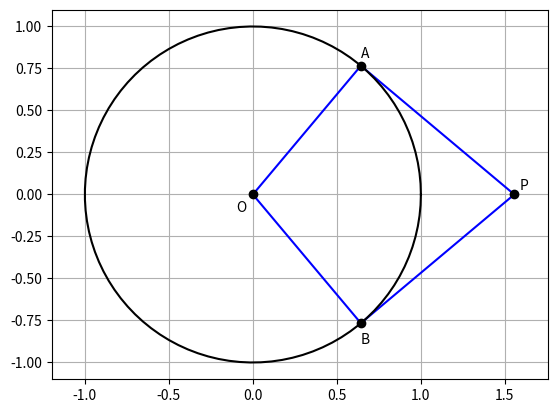

The script that saved this image: (Note: this script raises an exception after producing the figure.)
# CBSE (Class 10) -- Q5: tangents PA and PB from P make an angle of 80 degrees.
# Find angle AOB.
import numpy as np
import numpy.linalg as LA
import matplotlib.pyplot as plt

def line_gen(P, Q):
    return P + (Q - P)*np.linspace(0, 1, 20)

def circ_gen(O, r):
    t = np.linspace(0, 2*np.pi, 100)
    return O + r*np.vstack((np.cos(t), np.sin(t)))

O = np.array([[0], [0]])
r = 1
theta = np.deg2rad(80)                      # angle APB

# OP bisects angle APB, so OP = r/sin(theta/2)
P = np.array([[r/np.sin(theta/2)], [0]])

# angle POA = 90 - theta/2, A and B are symmetric about OP
phi = np.pi/2 - theta/2
A = r*np.array([[np.cos(phi)], [np.sin(phi)]])
B = r*np.array([[np.cos(phi)], [-np.sin(phi)]])

def angle(X, Y, Z):                         # angle XYZ in degrees
    u, v = X - Y, Z - Y
    return np.rad2deg(np.arccos((u.T @ v)/(LA.norm(u)*LA.norm(v))))[0, 0]

print("AOB =", angle(A, O, B), " APB =", angle(A, P, B),
      " OA.AP =", ((A - O).T @ (P - A))[0, 0])

for X, Y in [(O, A), (O, B), (P, A), (P, B)]:
    s = line_gen(X, Y)
    plt.plot(s[0], s[1], 'b')
c = circ_gen(O, r)
plt.plot(c[0], c[1], 'k')
for name, X, d in [('O', O, (-0.1, -0.1)), ('A', A, (0, 0.05)),
                   ('B', B, (0, -0.12)), ('P', P, (0.03, 0.03))]:
    plt.plot(X[0], X[1], 'ko')
    plt.annotate(name, (X[0, 0] + d[0], X[1, 0] + d[1]))
plt.axis('equal')
plt.grid()
plt.savefig('../figs/q5_tangents.png')
plt.show()
